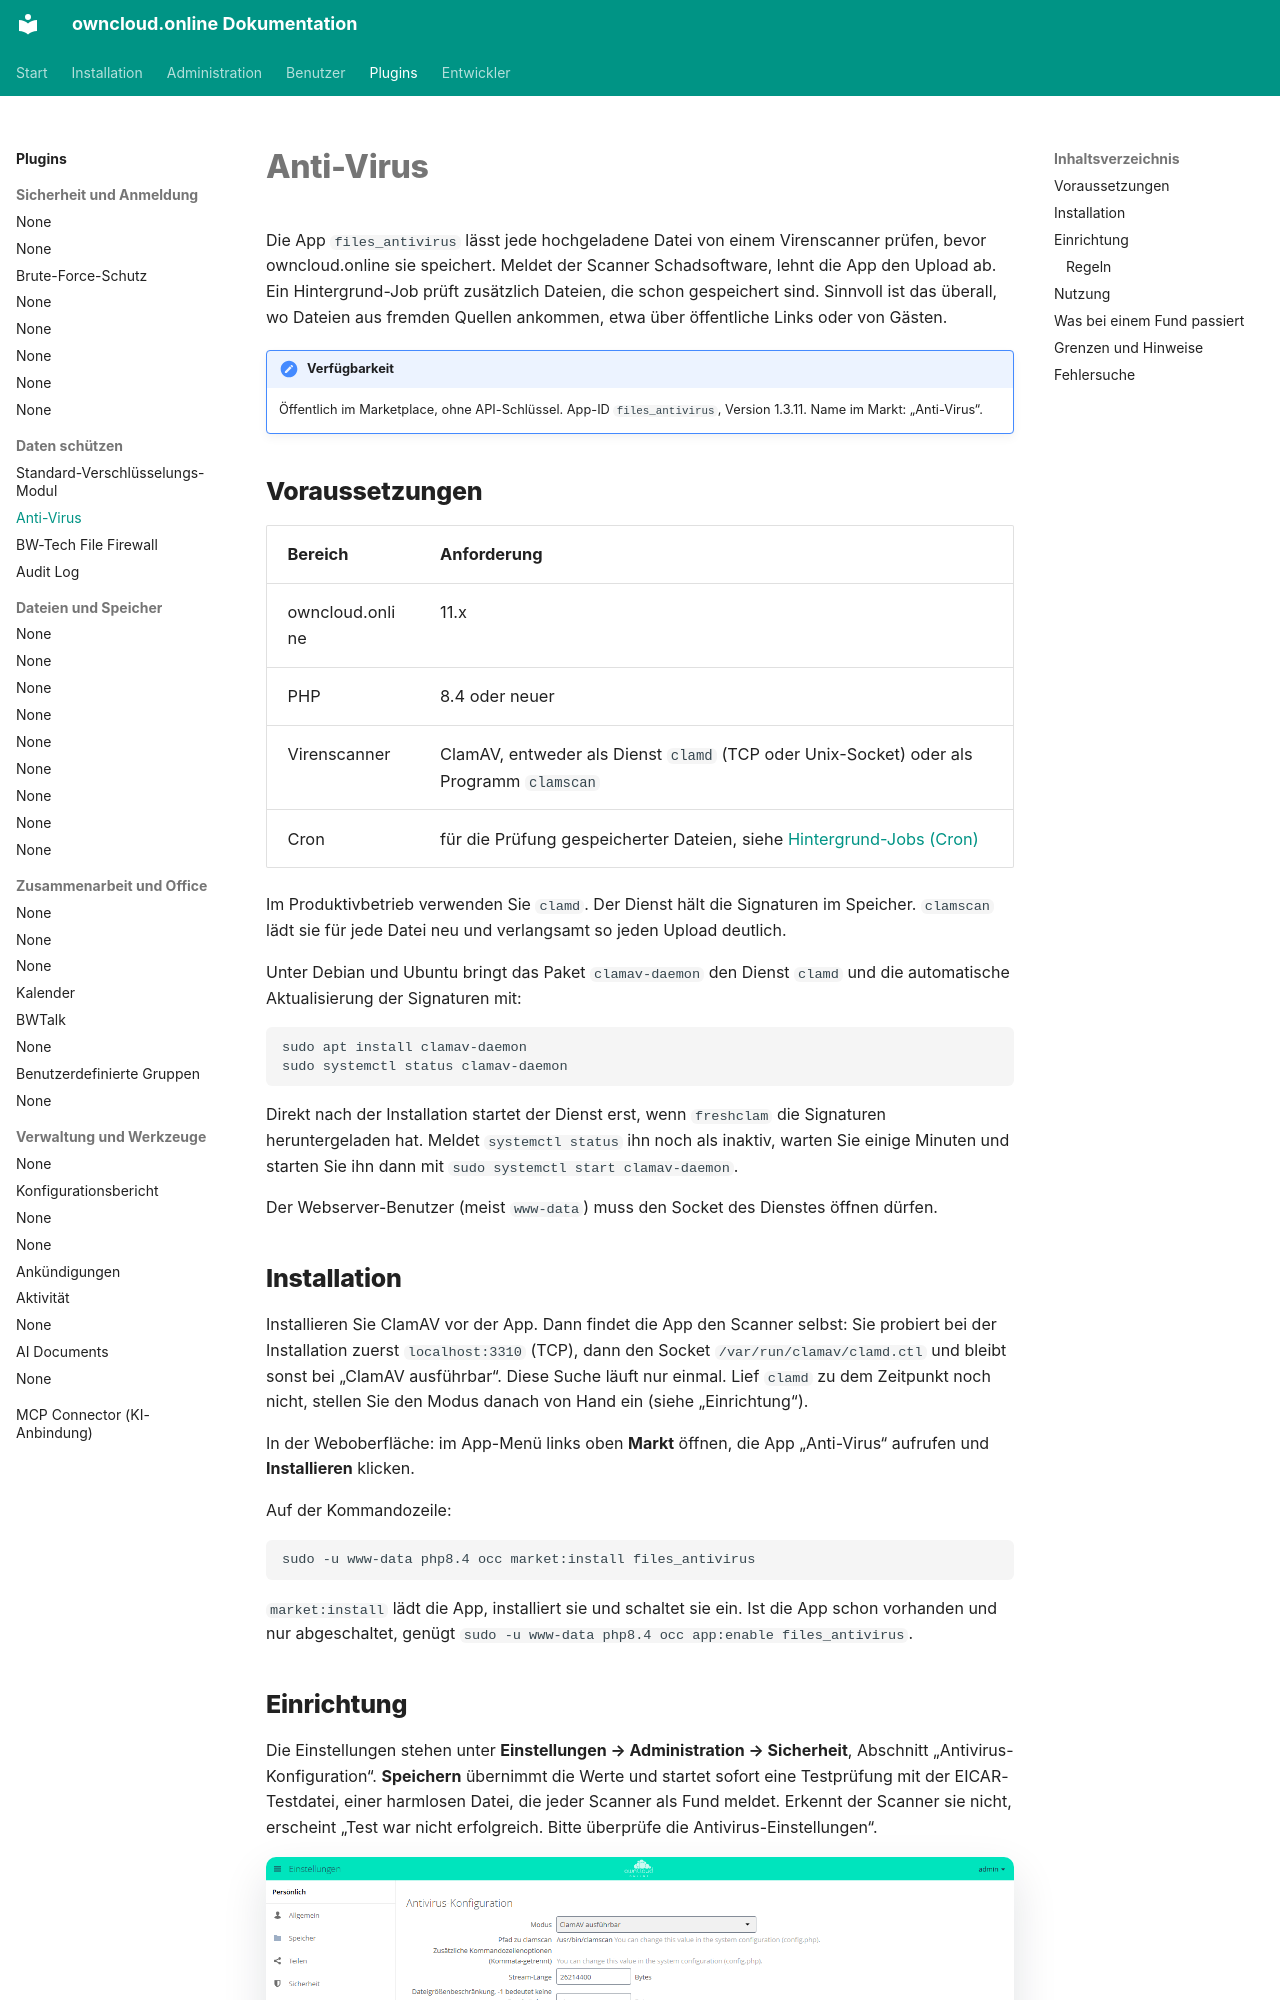

repository: BWTECH-github/owncloud.online · page: plugins/apps/files_antivirus/index.html · generator: mkdocs

# Anti-Virus

Die App `files_antivirus` lässt jede hochgeladene Datei von einem Virenscanner
prüfen, bevor owncloud.online sie speichert. Meldet der Scanner Schadsoftware,
lehnt die App den Upload ab. Ein Hintergrund-Job prüft zusätzlich Dateien, die
schon gespeichert sind. Sinnvoll ist das überall, wo Dateien aus fremden Quellen
ankommen, etwa über öffentliche Links oder von Gästen.

!!! note "Verfügbarkeit"
    Öffentlich im Marketplace, ohne API-Schlüssel. App-ID `files_antivirus`,
    Version 1.3.11. Name im Markt: „Anti-Virus“.

## Voraussetzungen

| Bereich | Anforderung |
| --- | --- |
| owncloud.online | 11.x |
| PHP | 8.4 oder neuer |
| Virenscanner | ClamAV, entweder als Dienst `clamd` (TCP oder Unix-Socket) oder als Programm `clamscan` |
| Cron | für die Prüfung gespeicherter Dateien, siehe [Hintergrund-Jobs (Cron)](../../administration/background-jobs.md) |

Im Produktivbetrieb verwenden Sie `clamd`. Der Dienst hält die Signaturen im
Speicher. `clamscan` lädt sie für jede Datei neu und verlangsamt so jeden Upload
deutlich.

Unter Debian und Ubuntu bringt das Paket `clamav-daemon` den Dienst `clamd` und
die automatische Aktualisierung der Signaturen mit:

```bash
sudo apt install clamav-daemon
sudo systemctl status clamav-daemon
```

Direkt nach der Installation startet der Dienst erst, wenn `freshclam` die
Signaturen heruntergeladen hat. Meldet `systemctl status` ihn noch als inaktiv,
warten Sie einige Minuten und starten Sie ihn dann mit
`sudo systemctl start clamav-daemon`.

Der Webserver-Benutzer (meist `www-data`) muss den Socket des Dienstes öffnen
dürfen.

## Installation

Installieren Sie ClamAV vor der App. Dann findet die App den Scanner selbst: Sie
probiert bei der Installation zuerst `localhost:3310` (TCP), dann den Socket
`/var/run/clamav/clamd.ctl` und bleibt sonst bei „ClamAV ausführbar“. Diese
Suche läuft nur einmal. Lief `clamd` zu dem Zeitpunkt noch nicht, stellen Sie
den Modus danach von Hand ein (siehe „Einrichtung“).

In der Weboberfläche: im App-Menü links oben **Markt** öffnen, die App
„Anti-Virus“ aufrufen und **Installieren** klicken.

Auf der Kommandozeile:

```bash
sudo -u www-data php8.4 occ market:install files_antivirus
```

`market:install` lädt die App, installiert sie und schaltet sie ein. Ist die App
schon vorhanden und nur abgeschaltet, genügt
`sudo -u www-data php8.4 occ app:enable files_antivirus`.
